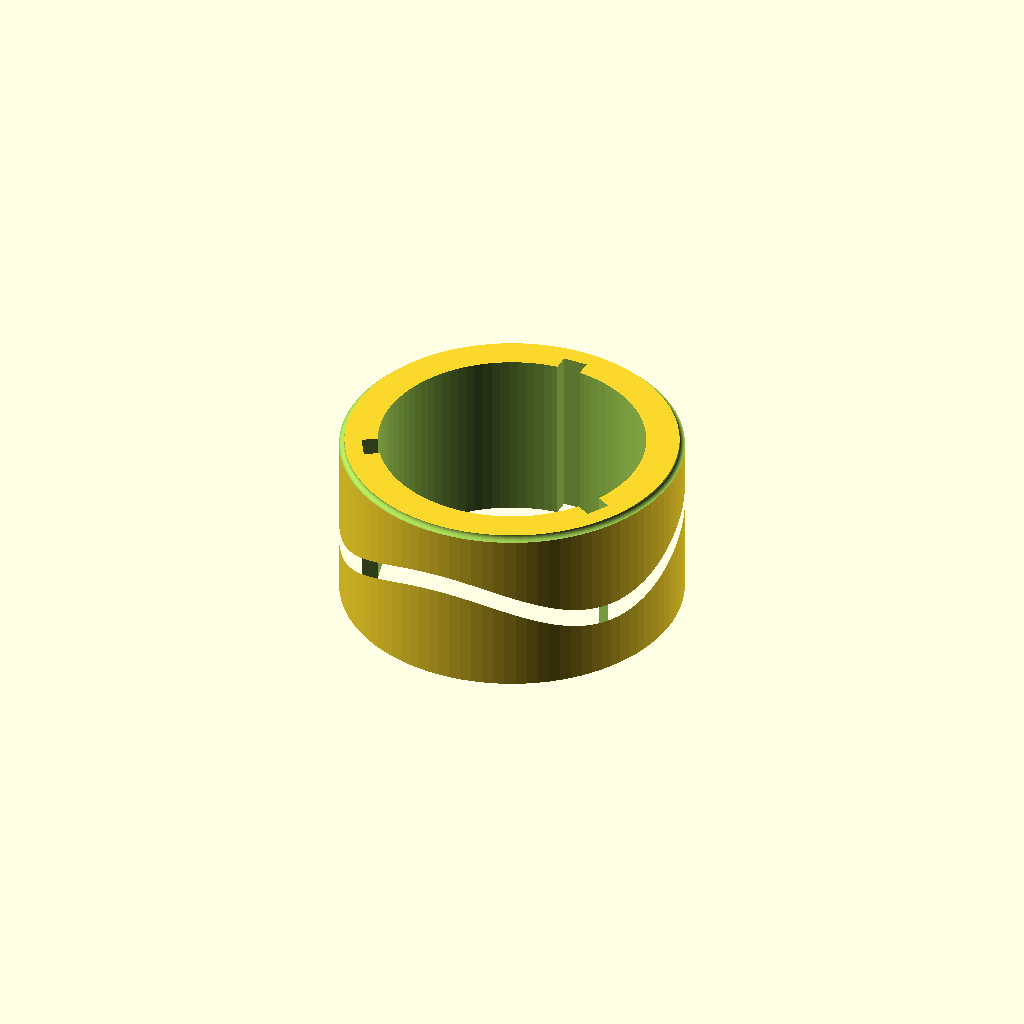
Cell 1: rendered with the file's own defaults.
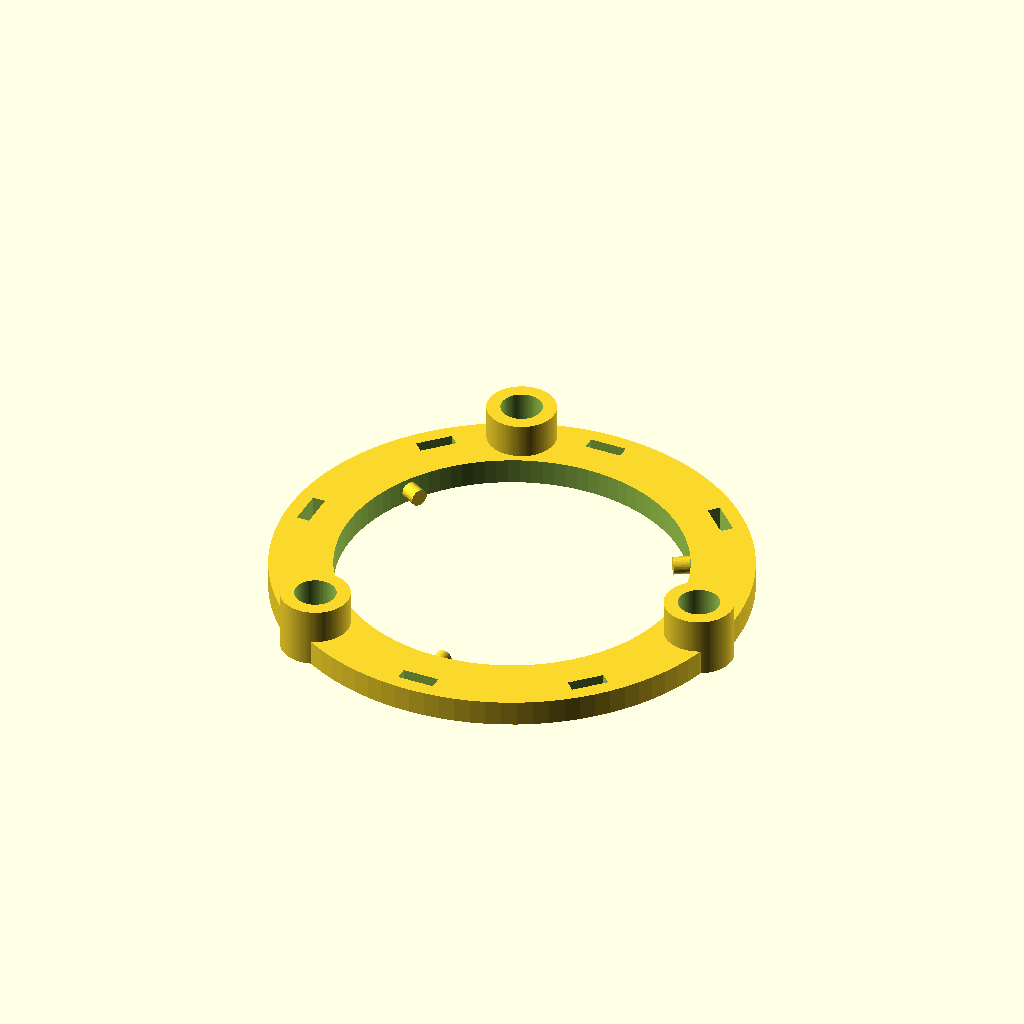
Cell 2 — part set to "slider", the other parameters unchanged.
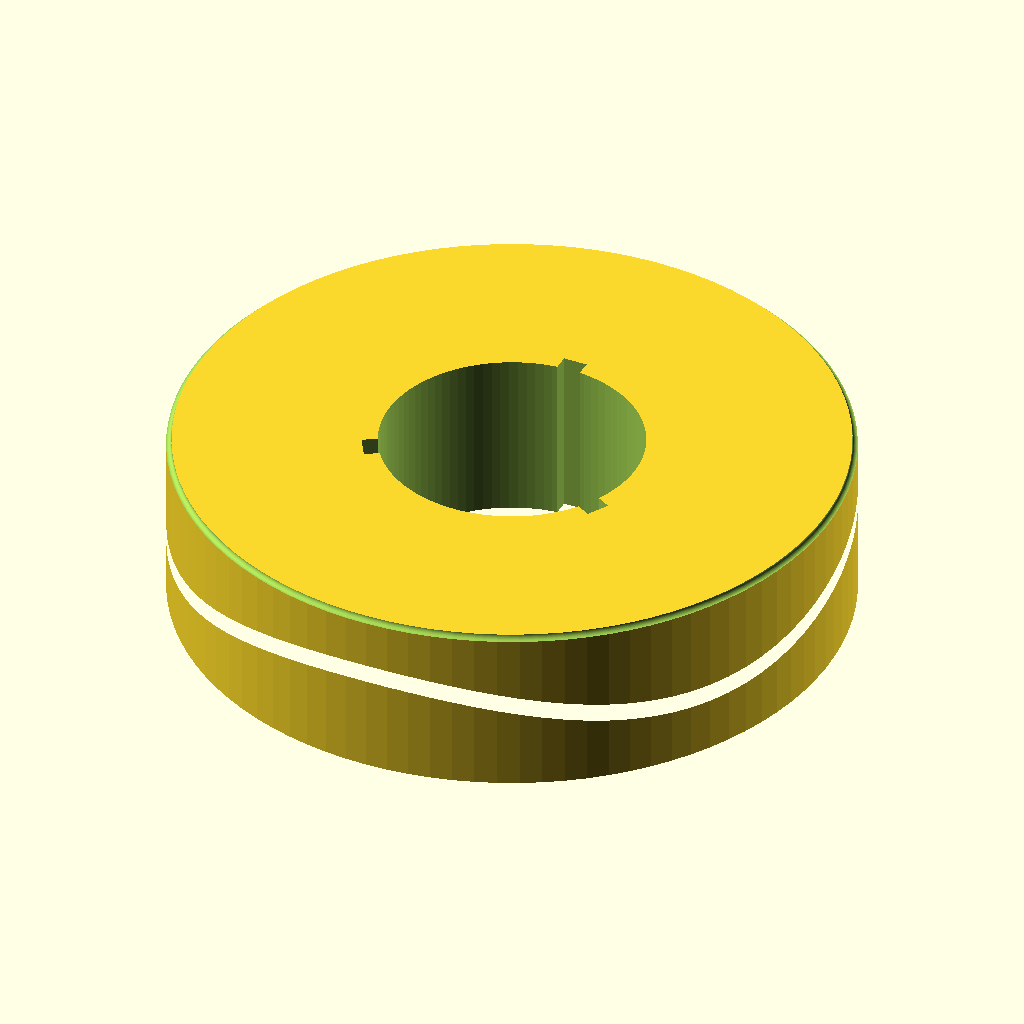
Cell 3 — cam_od set to 156, the other parameters unchanged.
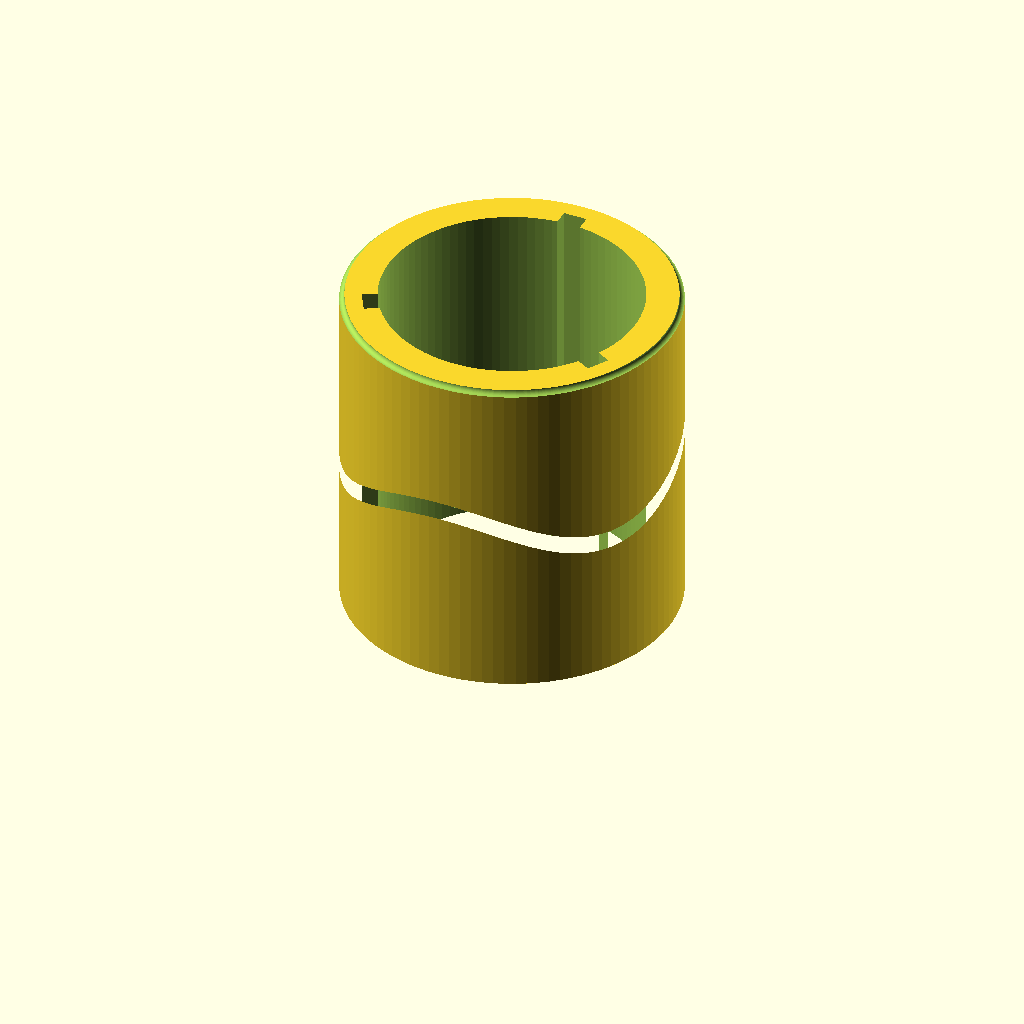
Cell 4 — cam_h set to 80, the other parameters unchanged.
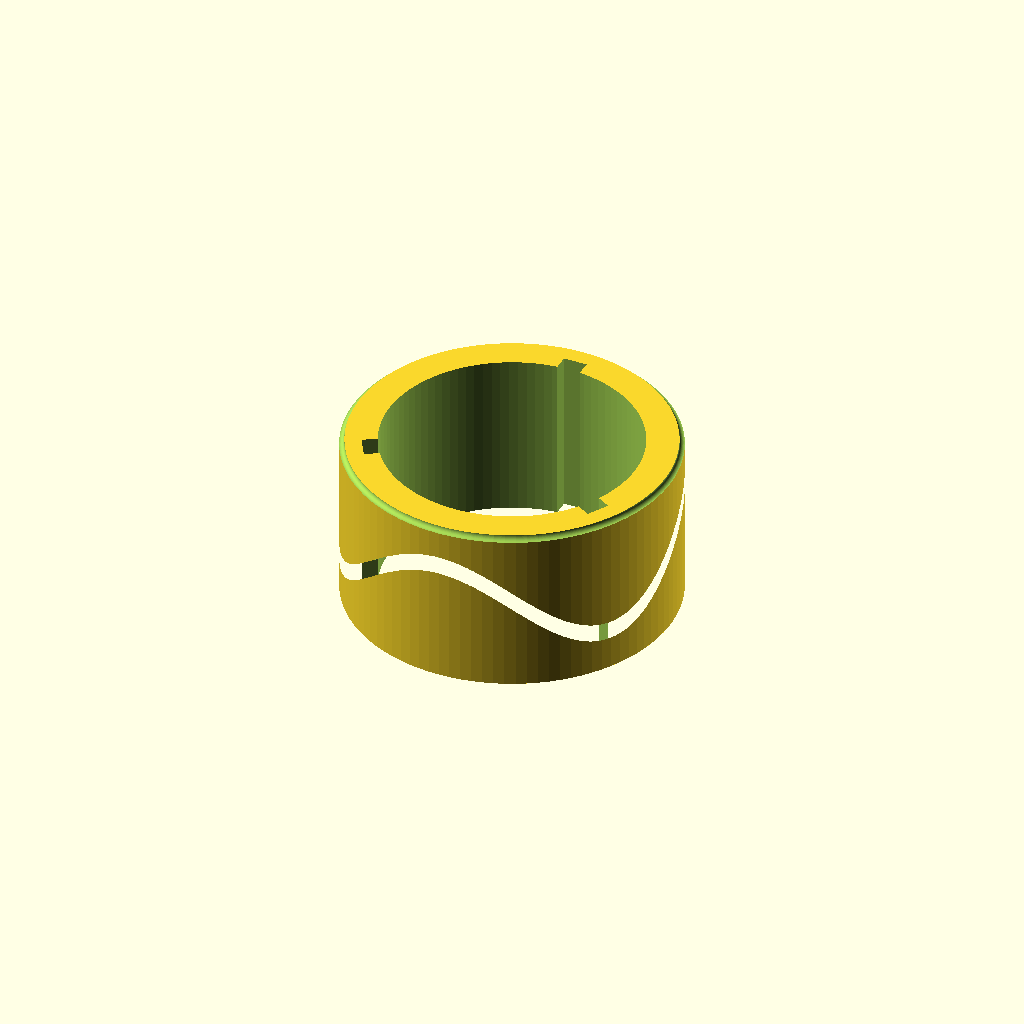
Cell 5 — stroke set to 20, the other parameters unchanged.
One fixed orthographic camera (rotation 55°, 0°, 25°; colour scheme Cornfield) for every cell.
The OpenSCAD source (scad/medusa_v6.scad):
// EXO-MEDUSA v6 "AquaJelly-DIY" - pieces du mecanisme a plaque mobile
// Usage : openscad -D 'part="cam3"' -o out.stl medusa_v6.scad
// Parts : cam3 | slider | stator | clamp | rib | paddle
// Interfaces conservees : clavettes rotor (3x 5x4 sur O60), colonne stator O9,
// fentes universelles 8.6 x 3.0 (identiques a l'anneau tentacules v2/v4).

part = "cam3"; // [cam3, slider, stator, clamp, rib, paddle]

/* [Came 3 lobes synchrone - cartouche] */
cam_od = 78;         // diametre exterieur
cam_id = 60.6;       // glisse sur la colonne du rotor (O60)
cam_h  = 40;
stroke = 10;         // course totale de l'anneau (amplitude sinusoide = stroke/2)
lobes  = 3;          // 3 pions a 120 deg = anneau auto-plan, jamais de basculement
groove_w = 4.4;      // pion O4
groove_d = 3.0;
key_w = 5; key_h = 4; // clavettes du rotor (identiques v1)

/* [Anneau coulissant] */
sl_bore = 80.6;      // passe autour de la came O78
sl_od   = 110;
sl_t    = 6;
pin_d   = 4;
boss_d  = 16; boss_h = 14; boss_bore = 9.6;   // glisse sur colonnes O9
col_r   = 50;        // rayon des colonnes
n_anchor = 8;        // fentes d'ancrage des flancs internes
slot_w = 8.6; slot_t = 3.0; slot_r = 50;      // fente universelle (= anneau tentacules)

/* [Stator v6] */
cap_od = 66;
collar_z0 = 95; collar_h = 20;
col_d = 9; col_z0 = 105; ring_z0 = 190; ring_t = 4;
ring_ri = 44; ring_ro = 63;                    // assise dome inchangee (levre sur R63)

/* [Pince de flanc x16] */
cl_w = 14; cl_d = 10; cl_h = 12;
film_t = 0.55;       // film PET 0.3 + jeu
tab_w = 8; tab_t = 2.8; tab_h = 4.2;

/* [Nervure x40 et palette x8] */
flank_gap = 12;      // ecart entre les deux flancs
rib_slit = 0.6;

$fn = 96;

// ---------- decoupeur de rainure sinusoidale (polyedre, rapide en CGAL) ----------
module groove_cutter(rmid_in, rmid_out, zc, amp, nlobes, w, N=180) {
    pts = [for (i=[0:N-1]) let(a=360*i/N, z=zc+amp*sin(nlobes*a),
                               c=cos(a), s=sin(a))
           each [[rmid_in*c, rmid_in*s, z-w/2],[rmid_out*c, rmid_out*s, z-w/2],
                 [rmid_out*c, rmid_out*s, z+w/2],[rmid_in*c, rmid_in*s, z+w/2]]];
    fcs = [for (i=[0:N-1]) let(j=(i+1)%N)
           each [[4*i,4*j,4*j+1,4*i+1],[4*i+1,4*j+1,4*j+2,4*i+2],
                 [4*i+2,4*j+2,4*j+3,4*i+3],[4*i+3,4*j+3,4*j,4*i]]];
    polyhedron(points=pts, faces=fcs, convexity=10);
}

module cam3() {
    difference() {
        cylinder(h=cam_h, d=cam_od);
        translate([0,0,-0.5]) cylinder(h=cam_h+1, d=cam_id);
        for (k=[0:2]) rotate([0,0,k*120])                    // rainures de clavette
            translate([0, 30+key_h/2-0.5, cam_h/2]) cube([key_w+0.6,key_h+0.6,cam_h+2], center=true);
        groove_cutter(cam_od/2-groove_d, cam_od/2+1, cam_h/2, stroke/2, lobes, groove_w);
        translate([0,0,cam_h]) rotate_extrude() translate([cam_od/2,0]) circle(d=2.4); // chanfrein haut
    }
}

module slider() {
    difference() {
        union() {
            cylinder(h=sl_t, d=sl_od);
            for (k=[0:2]) rotate([0,0,22.5+k*120])          // bossages de guidage
                translate([0,col_r,0]) cylinder(h=boss_h, d=boss_d);
            for (k=[0:2]) rotate([0,0,60+k*120])            // porte-pions renforces
                translate([0,(sl_bore/2+38)/2,sl_t/2]) cube([10,sl_bore/2-36,sl_t],center=true);
        }
        translate([0,0,-0.5]) cylinder(h=boss_h+1, d=sl_bore);
        for (k=[0:2]) rotate([0,0,22.5+k*120])
            translate([0,col_r,-0.5]) cylinder(h=boss_h+1, d=boss_bore);
        for (k=[0:n_anchor-1]) rotate([0,0,k*360/n_anchor]) // fentes d'ancrage flancs internes
            translate([0,slot_r,sl_t/2]) cube([slot_w,slot_t,sl_t+2], center=true);
    }
    for (k=[0:2]) rotate([0,0,60+k*120])                    // 3 pions dans la rainure
        translate([0, 36.4, sl_t/2]) rotate([-90,0,0]) cylinder(h=5.4, d=pin_d, $fn=32);
}

module stator_v6() {
    difference() {                                           // collier fendu (identique v1)
        union() {
            translate([0,0,collar_z0]) difference() {
                cylinder(h=collar_h, d=cap_od+8);
                translate([0,0,-0.5]) cylinder(h=collar_h+1, d=cap_od+0.5);
            }
            for (s=[-1,1]) translate([s*7, cap_od/2+8, collar_z0+collar_h/2])
                cube([8,12,collar_h], center=true);
            // CORRECTIF v6 : 3 bras radiaux collier -> colonnes (bug v1-v4 : jamais connectes)
            for (k=[0:2]) rotate([0,0,22.5+k*120])
                translate([0,(cap_od/2+col_r+4)/2, collar_z0+collar_h/2])
                    cube([10, col_r-cap_od/2+8, collar_h], center=true);
            for (k=[0:2]) rotate([0,0,22.5+k*120])          // colonnes cylindriques = glissieres
                translate([0,col_r,col_z0]) cylinder(h=ring_z0+ring_t-col_z0, d=col_d);
            translate([0,0,ring_z0]) difference() {          // anneau superieur
                cylinder(h=ring_t, r=ring_ro);
                translate([0,0,-0.5]) cylinder(h=ring_t+1, r=ring_ri);
            }
        }
        translate([0, cap_od/2+2, collar_z0+collar_h/2]) cube([3,10,collar_h+2], center=true);
        rotate([90,0,0]) translate([0, collar_z0+collar_h/2, -(cap_od/2+22)])
            cylinder(h=14, d=3.4, $fn=32);                   // percage M3 des oreilles
        for (k=[0:n_anchor-1]) rotate([0,0,k*360/n_anchor])  // fentes flancs externes
            translate([0,56,ring_z0+ring_t/2]) cube([slot_w,slot_t,ring_t+2], center=true);
    }
}

module clamp() {                                             // pince de flanc (x16)
    difference() {
        translate([-cl_w/2,-cl_d/2,0]) cube([cl_w,cl_d,cl_h]);
        translate([-6.3,-film_t/2,-0.5]) cube([12.6,film_t,9.5]);   // fente film (par le bas)
    }
    translate([-tab_w/2,-tab_t/2,cl_h]) cube([tab_w,tab_t,tab_h]); // teton -> fente 8.6x3.0
}

module rib() {                                               // nervure peigne (x40)
    difference() {
        translate([-10,-9,0]) cube([20,18,2.5]);
        for (s=[-1,1]) translate([-8, s*flank_gap/2-rib_slit/2, -0.5]) cube([19,rib_slit,3.5]);
    }
}

module paddle() {                                            // palette caudale (x8)
    difference() {
        linear_extrude(2.2) polygon([[-7,0],[7,0],[9,14],[18,32],[6,26],[0,34],[-6,26],[-18,32],[-9,14]]);
        for (s=[-1,1]) translate([s*flank_gap/2-rib_slit/2,-0.5,-0.5]) cube([rib_slit,11,3.5]);
    }
}

if (part=="cam3") cam3();
if (part=="slider") slider();
if (part=="stator") stator_v6();
if (part=="clamp") clamp();
if (part=="rib") rib();
if (part=="paddle") paddle();
Parameter table extracted from the source (name, type, default, range or options):
part: string, default "cam3", options "cam3", "slider", "stator", "clamp", "rib", "paddle"
cam_od: number, default 78
cam_id: number, default 60.6
cam_h: number, default 40
stroke: number, default 10
lobes: number, default 3
groove_w: number, default 4.4
groove_d: number, default 3
sl_bore: number, default 80.6
sl_od: number, default 110
sl_t: number, default 6
pin_d: number, default 4
col_r: number, default 50
n_anchor: number, default 8
cap_od: number, default 66
film_t: number, default 0.55
flank_gap: number, default 12
rib_slit: number, default 0.6
